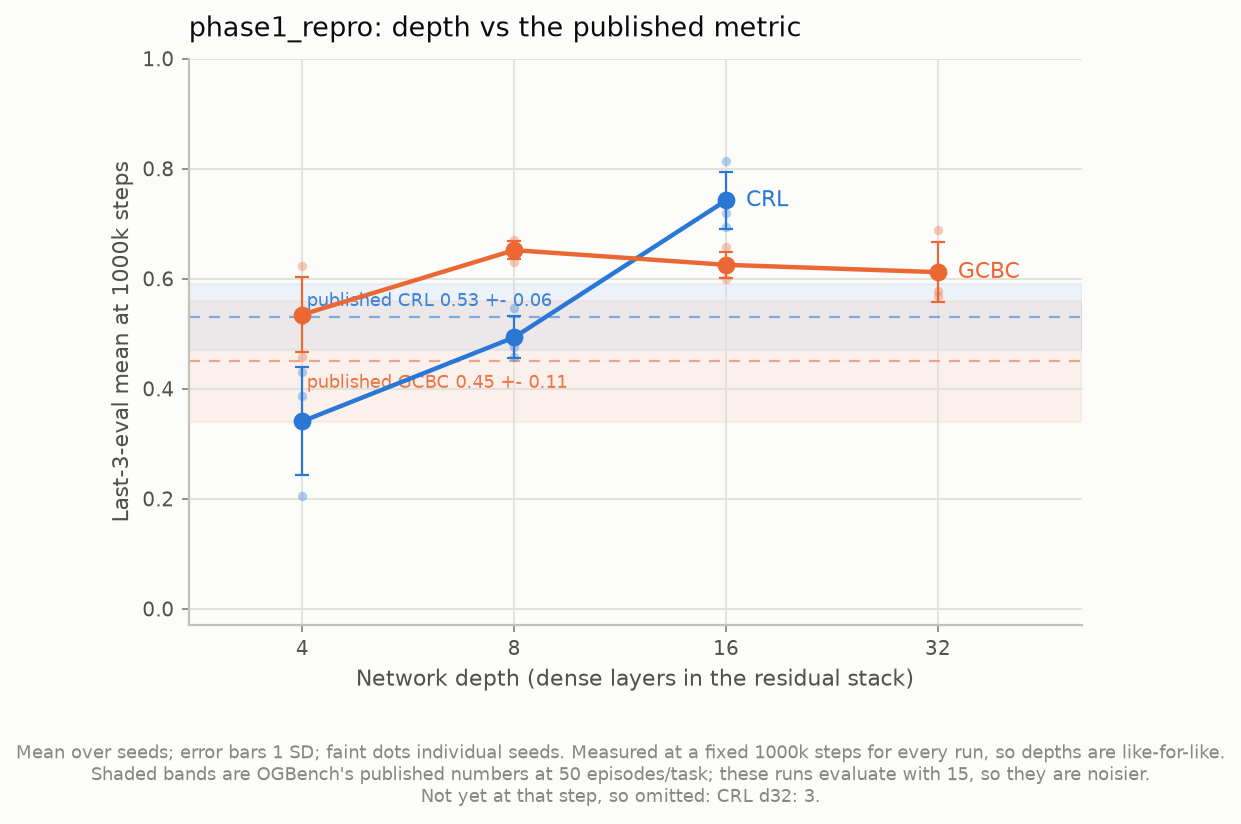

The table this chart was drawn from, first rows:
agent, depth, n_seeds, last3_mean_at_1000000, std, seeds, n_excluded_not_yet_at_step
crl, 4, 3, 0.3407, 0.0981, 0.431;0.387;0.204, 0
crl, 8, 3, 0.4933, 0.0384, 0.458;0.476;0.547, 0
crl, 16, 3, 0.7422, 0.0514, 0.720;0.693;0.813, 0
gcbc, 4, 3, 0.5348, 0.0675, 0.524;0.458;0.622, 0
gcbc, 8, 3, 0.6519, 0.0164, 0.653;0.631;0.671, 0
gcbc, 16, 3, 0.6252, 0.0242, 0.658;0.618;0.600, 0
gcbc, 32, 3, 0.6119, 0.0546, 0.689;0.569;0.578, 0
